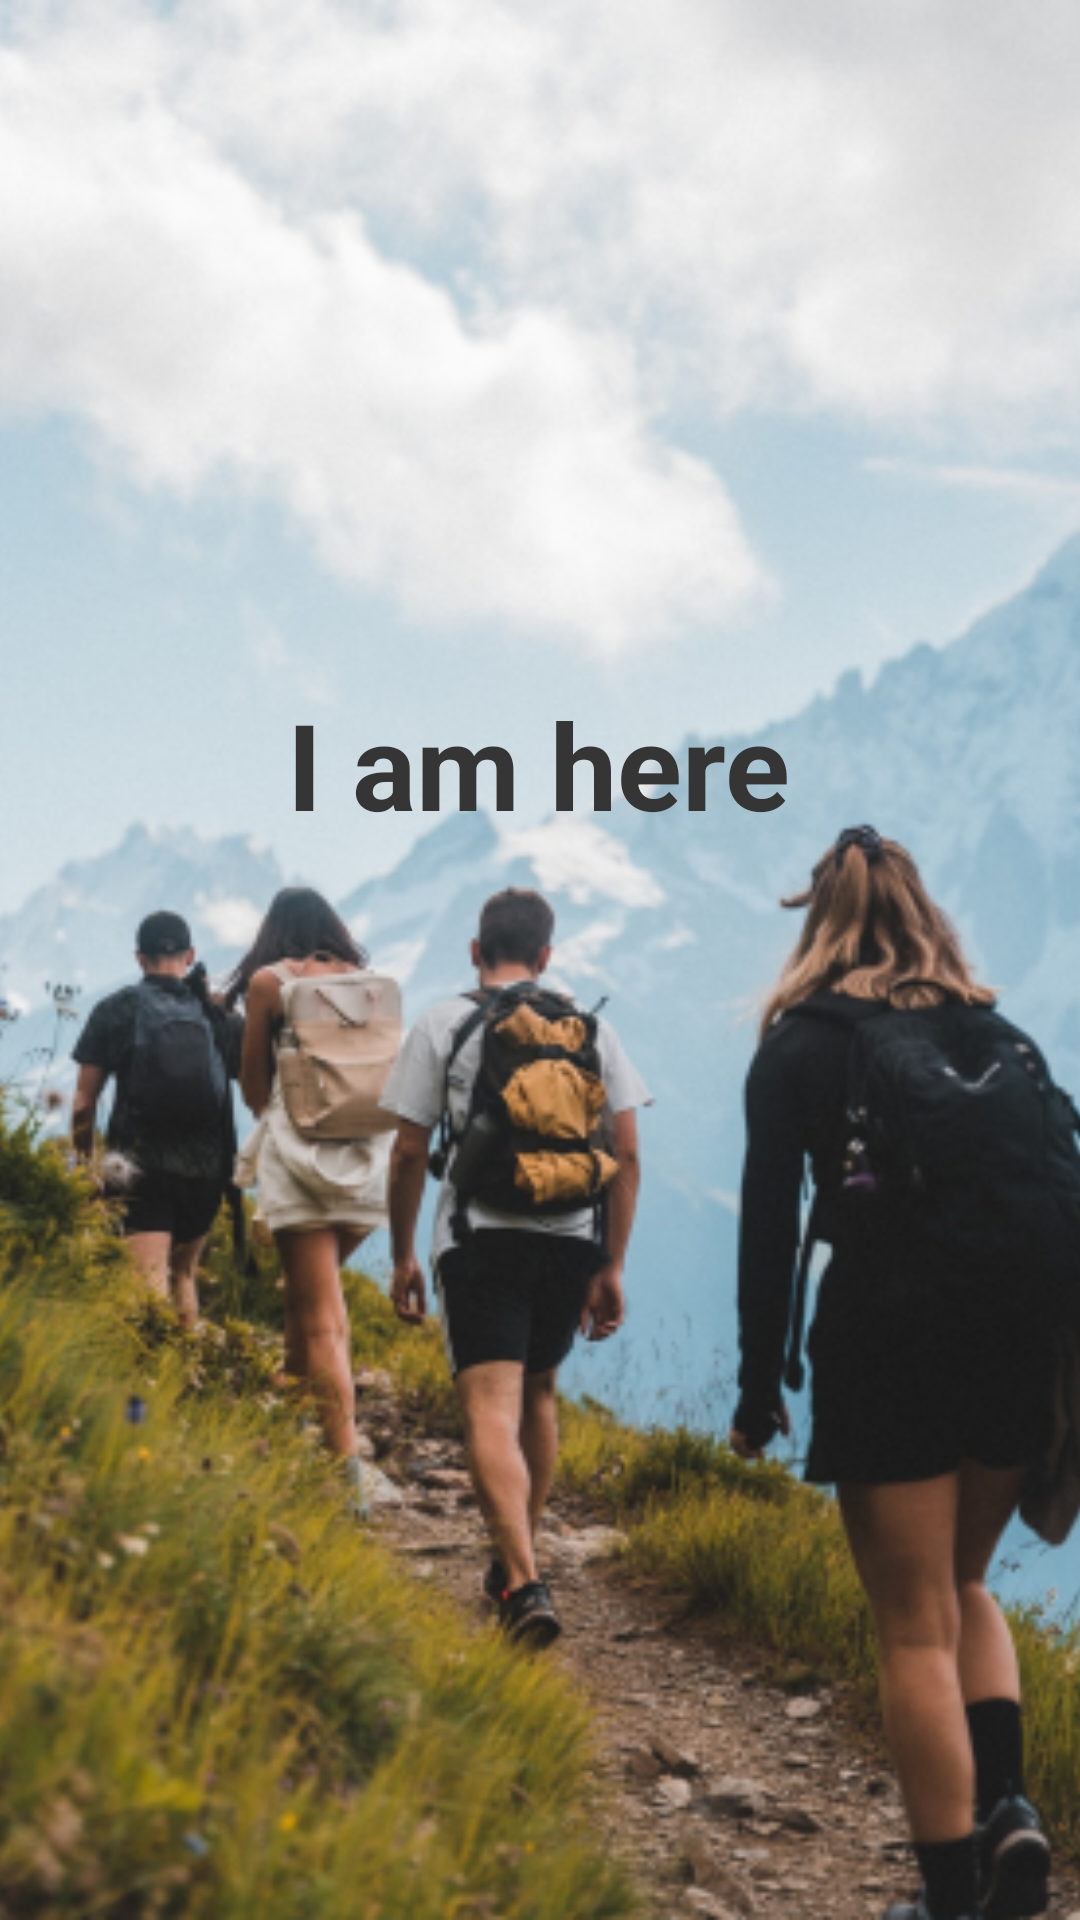

Here is an Android app screen rendered from its layout file. Give the layout XML and the strings, colors and styles it references.
<!-- AndroidManifest.xml: application theme Theme.Iamhere -->
<!-- res/layout/activity_splash.xml -->
<?xml version="1.0" encoding="utf-8"?>
<androidx.constraintlayout.widget.ConstraintLayout xmlns:android="http://schemas.android.com/apk/res/android"
    xmlns:app="http://schemas.android.com/apk/res-auto"
    xmlns:tools="http://schemas.android.com/tools"
    android:layout_width="match_parent"
    android:layout_height="match_parent">

    <ImageView
        android:scaleType="centerCrop"
        android:id="@+id/imageView5"
        android:layout_width="match_parent"
        android:layout_height="match_parent"
        android:src="@drawable/friends2"
        app:layout_constraintBottom_toBottomOf="parent"
        app:layout_constraintEnd_toEndOf="parent"
        app:layout_constraintStart_toStartOf="parent"
        app:layout_constraintTop_toTopOf="parent" />

    <TextView
        android:layout_width="wrap_content"
        android:layout_height="wrap_content"
        android:layout_marginTop="228dp"
        android:text="I am here"
        android:textColor="#353535"
        android:textSize="40sp"
        android:textStyle="bold"
        app:layout_constraintEnd_toEndOf="parent"
        app:layout_constraintHorizontal_bias="0.498"
        app:layout_constraintStart_toStartOf="parent"
        app:layout_constraintTop_toTopOf="parent" />
</androidx.constraintlayout.widget.ConstraintLayout>
<!-- resources referenced by this layout -->
<resources>
  <!-- drawable friends2: png bitmap (drawable, 330182 bytes) -->
  <style name="Theme.Iamhere" parent="Theme.MaterialComponents.DayNight.DarkActionBar">
          
          <item name="windowActionBar">false</item>
          <item name="windowNoTitle">true</item>
          
          <item name="colorPrimary">#01A808</item>
          <item name="colorPrimaryVariant">#4CAF50</item>
          <item name="colorOnPrimary">@color/white</item>
          
          <item name="colorSecondary">@color/teal_200</item>
          <item name="colorSecondaryVariant">@color/teal_700</item>
          <item name="colorOnSecondary">@color/black</item>
          
          <item name="android:statusBarColor" tools:targetApi="l">?attr/colorPrimaryVariant</item>
          
      </style>
  <!-- not gathered from this repository: default colours our renderer supplied (Android Studio template values) -->
  <color name="teal_200">#FF03DAC5</color>
  <color name="teal_700">#FF018786</color>
  <color name="black">#FF000000</color>
  <color name="white">#FFFFFFFF</color>
</resources>
